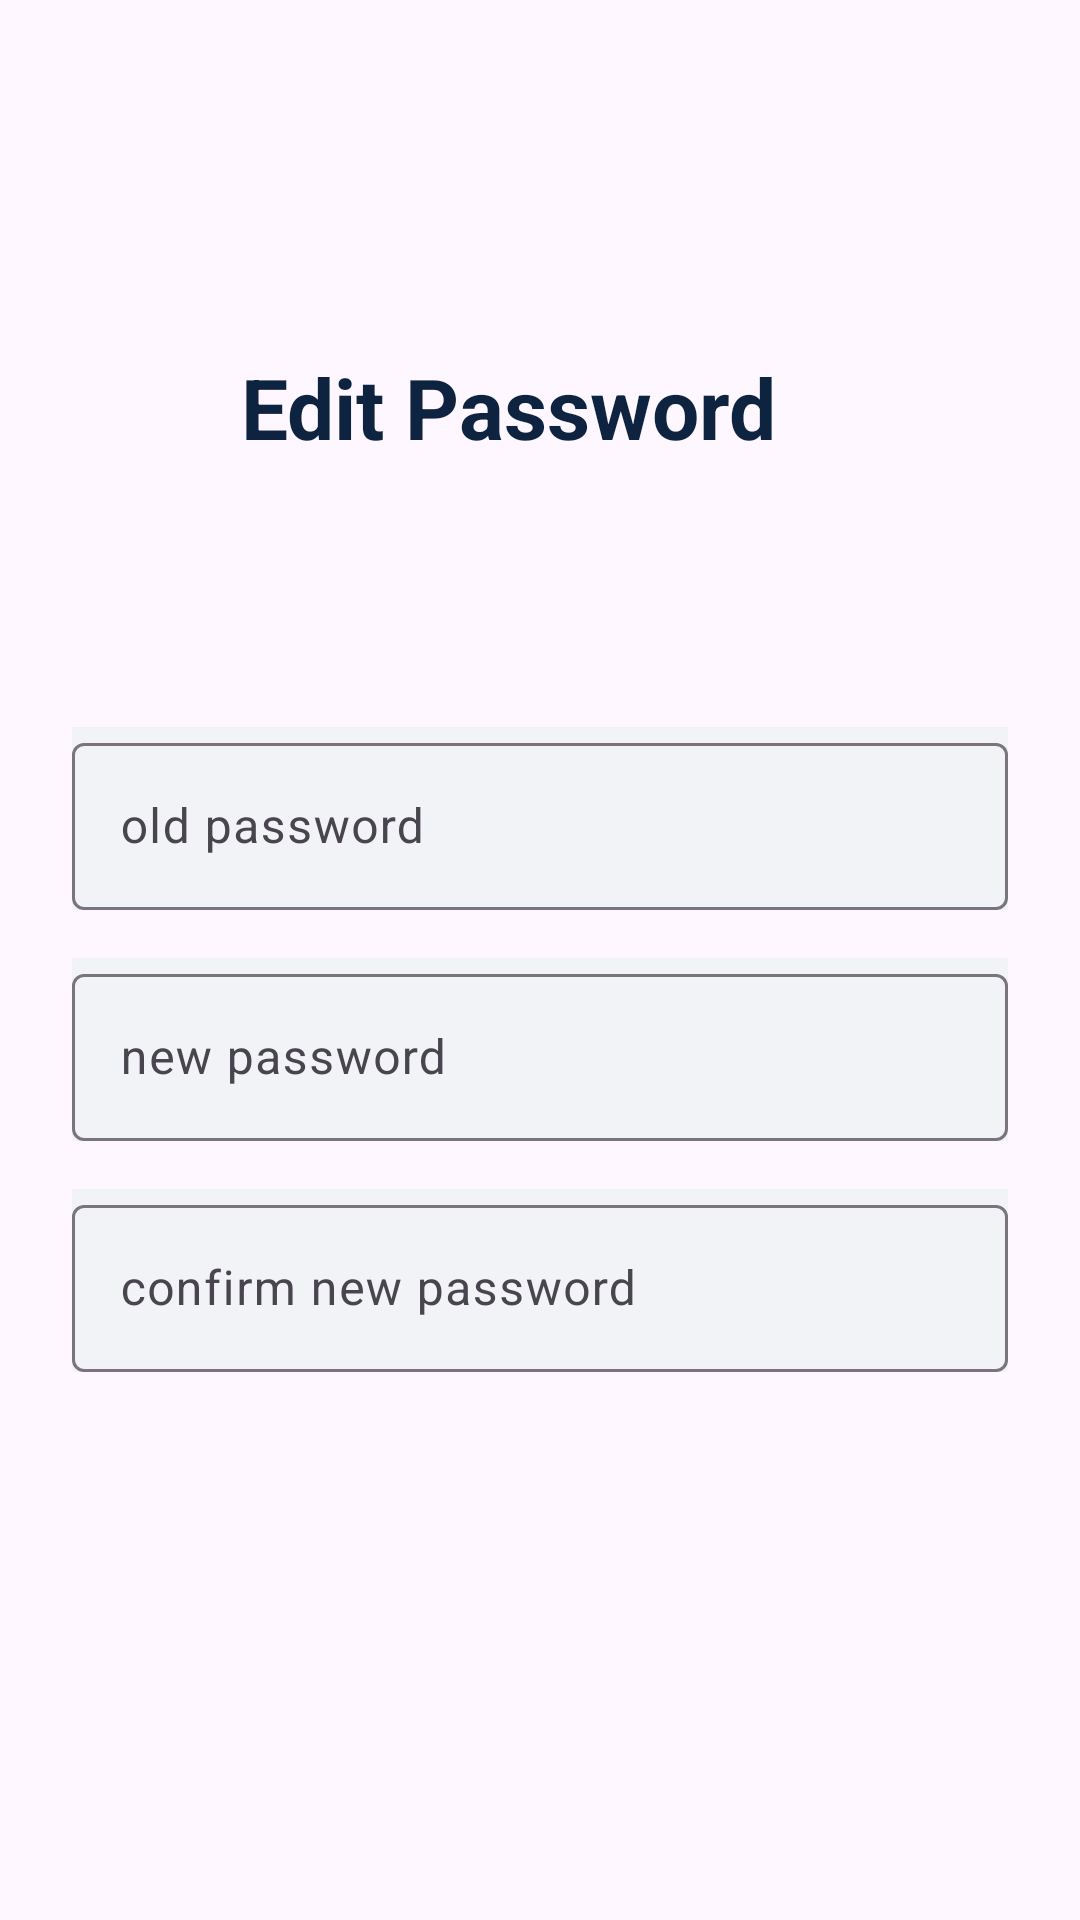

The Android layout XML behind this screen, and the referenced resources:
<!-- AndroidManifest.xml: application theme Theme.Gdscproject -->
<!-- res/layout/activity_resetpassword.xml -->
<?xml version="1.0" encoding="utf-8"?>
<androidx.constraintlayout.widget.ConstraintLayout xmlns:android="http://schemas.android.com/apk/res/android"
    xmlns:app="http://schemas.android.com/apk/res-auto"
    xmlns:tools="http://schemas.android.com/tools"
    android:layout_width="match_parent"
    android:layout_height="match_parent"
    tools:context=".resetpassword">


    <TextView
        android:id="@+id/textView"
        style="@style/titleTextStyle"
        android:layout_width="wrap_content"
        android:layout_height="wrap_content"
        android:layout_marginStart="106dp"
        android:layout_marginTop="117dp"
        android:layout_marginEnd="127dp"
        android:text="Edit Password"
        app:layout_constraintEnd_toEndOf="parent"
        app:layout_constraintStart_toStartOf="parent"
        app:layout_constraintTop_toTopOf="parent" />

    <com.google.android.material.textfield.TextInputLayout
        android:id="@+id/textInputLayoutPassword"
        android:layout_width="0dp"
        android:layout_height="wrap_content"
        android:layout_marginStart="24dp"
        android:layout_marginTop="88dp"
        android:layout_marginEnd="24dp"
        android:background="@color/edit_text_bg"
        app:layout_constraintEnd_toEndOf="parent"
        app:layout_constraintHorizontal_bias="0.0"
        app:layout_constraintStart_toStartOf="parent"
        app:layout_constraintTop_toBottomOf="@+id/textView">

        <com.google.android.material.textfield.TextInputEditText
            android:id="@+id/tietPassword"
            android:layout_width="match_parent"
            android:layout_height="wrap_content"
            android:hint="old password"
            android:imeOptions="actionNext"
            android:inputType="textPassword"
            android:singleLine="true" />
    </com.google.android.material.textfield.TextInputLayout>

    <com.google.android.material.textfield.TextInputLayout
        android:id="@+id/textInputLayoutPasswordNewPassword"
        android:layout_width="0dp"
        android:layout_height="wrap_content"
        android:layout_marginStart="24dp"
        android:layout_marginTop="16dp"
        android:layout_marginEnd="24dp"
        android:background="@color/edit_text_bg"
        app:layout_constraintEnd_toEndOf="parent"
        app:layout_constraintStart_toStartOf="parent"
        app:layout_constraintTop_toBottomOf="@+id/textInputLayoutPassword">

        <com.google.android.material.textfield.TextInputEditText
            android:id="@+id/tietPasswordNewPass"
            android:layout_width="match_parent"
            android:layout_height="wrap_content"
            android:hint="new password"
            android:imeOptions="actionNext"
            android:inputType="textPassword"
            android:singleLine="true" />
    </com.google.android.material.textfield.TextInputLayout>

    <com.google.android.material.textfield.TextInputLayout
        android:id="@+id/textInputLayoutPasswordConfirmNewPass"
        android:layout_width="0dp"
        android:layout_height="wrap_content"
        android:layout_marginStart="24dp"
        android:layout_marginTop="16dp"
        android:layout_marginEnd="24dp"
        android:background="@color/edit_text_bg"
        app:layout_constraintEnd_toEndOf="parent"
        app:layout_constraintStart_toStartOf="parent"
        app:layout_constraintTop_toBottomOf="@+id/textInputLayoutPasswordNewPassword">

        <com.google.android.material.textfield.TextInputEditText
            android:id="@+id/tietPasswordConfirmNewPass"
            android:layout_width="match_parent"
            android:layout_height="wrap_content"
            android:hint="confirm new password"
            android:imeOptions="actionDone"
            android:inputType="textPassword"
            android:singleLine="true" />
    </com.google.android.material.textfield.TextInputLayout>

    <com.google.android.material.button.MaterialButton
        android:id="@+id/btnChangePassword"
        style="@style/btnStyle"
        android:layout_width="0dp"
        android:layout_marginTop="28dp"
        android:text="save password"
        app:layout_constraintEnd_toEndOf="@+id/textInputLayoutPasswordConfirmNewPass"
        app:layout_constraintHorizontal_bias="0.0"
        app:layout_constraintStart_toStartOf="@+id/textInputLayoutPasswordConfirmNewPass"
        app:layout_constraintTop_toBottomOf="@+id/textInputLayoutPasswordConfirmNewPass" />

</androidx.constraintlayout.widget.ConstraintLayout>
<!-- resources referenced by this layout -->
<resources>
  <color name="edit_text_bg">#F2F3F7</color>
  <style name="btnStyle" parent="Widget.MaterialComponents.Button">
          <item name="backgroundTint">@color/peach</item>
          <item name="cornerRadius">@dimen/btn_radius</item>
          <item name="android:layout_height">@dimen/btn_height</item>
      </style>
  <style name="titleTextStyle">
          <item name="android:textSize">28sp</item>
          <item name="android:textColor">@color/black</item>
          <item name="android:textStyle">bold</item>
      </style>
  <style name="Theme.Gdscproject" parent="Base.Theme.Gdscproject" />
  <color name="peach">#FF6F5E</color>
  <color name="black">#0D233F</color>
  <style name="Base.Theme.Gdscproject" parent="Theme.Material3.DayNight.NoActionBar">
          
          
      </style>
</resources>
